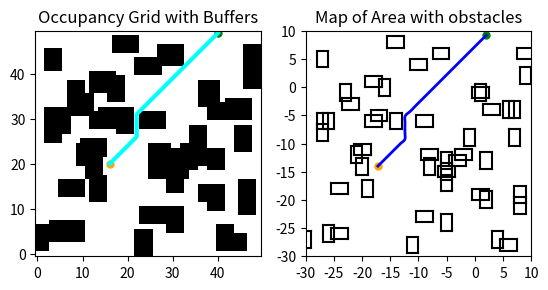

Here is the Python script that generated this plot:
import numpy as np
import matplotlib.pyplot as plt
import heapq
from scipy.interpolate import CubicSpline
from scipy.interpolate import BSpline

class A_star:
    def __init__(self):
        self.map_size = [-30, 10]

        self.w = 2
        self.l = 3
        self.buffer = 0.75

        self.grid_size = 50
        self.num_obs = 50
        self.num_pat = 0 # 200

        self.map_grid_x = np.linspace(self.map_size[0], self.map_size[1], self.grid_size)
        self.map_grid_y = np.linspace(self.map_size[0], self.map_size[1], self.grid_size)

        self.create_obstacles(self.num_obs)

        self.create_grid_obstacles()
        self.create_grid_patches()
        self.start, self.goal = self.init_start_goal()

        self.parent = {}
        self.cost = {}

        self.parent[self.start] = None
        self.cost[self.start] = 0

        self.frontier = []
        self.path = []

        self.frontier_hist = [] # for plotting

    def create_quad_map_obstacle(self, l, w):

        x_obs = np.random.randint(self.map_size[0], self.map_size[1])
        y_obs = np.random.randint(self.map_size[0], self.map_size[1])

        obs_horizontal = [x_obs - w/2, x_obs + w/2, y_obs - l/2, y_obs + l/2]
        obs_vertical = [x_obs - l/2, x_obs + l/2, y_obs - w/2, y_obs + w/2]

        return [obs_horizontal, obs_vertical][np.random.choice([0, 1])]

    def create_obstacles(self, n):
        self.obstacles = []

        for i in range(n):
            obs = self.create_quad_map_obstacle(self.w, self.l)
            self.obstacles.append(obs)

    def check_obstacle(self, x, y):
        for obs in self.obstacles:
            if x >= obs[0] - self.buffer and x <= obs[1] + self.buffer and y >= obs[2] - self.buffer and y <= obs[3] + self.buffer:
                return True

    def check_borders(self, x, y):
        if x >= self.map_size[0] + self.buffer and x <= self.map_size[1] - self.buffer and y >= self.map_size[0] + self.buffer and y <= self.map_size[1] - self.buffer:
            return True

    def create_grid_obstacles(self):
        self.grid = np.zeros((self.grid_size, self.grid_size))
        for i in range(self.grid_size):
            for j in range(self.grid_size):
                x = self.map_grid_x[i]
                y = self.map_grid_y[j]
                if self.check_obstacle(x, y):
                    self.grid[j][i] = 1

    # def create_grid_obstacles(self):
    #     self.grid = np.zeros((self.grid_size, self.grid_size))
    #     self.x_obs = np.random.randint(self.grid_size, size=self.num_obs)
    #     self.y_obs = np.random.randint(self.grid_size, size=self.num_obs)

    #     for k in range(self.num_obs):
    #             i = self.y_obs[k]
    #             j = self.x_obs[k]
    #             self.grid[i][j] = 1

    def create_grid_patches(self):
        self.x_pat = np.random.randint(self.grid_size, size=self.num_pat)
        self.y_pat = np.random.randint(self.grid_size, size=self.num_pat)

        for k in range(self.num_pat):
                i = self.y_pat[k]
                j = self.x_pat[k]
                self.grid[i][j] = 0.25

    def init_start_goal(self):
        x_start = np.random.randint(self.grid_size)
        y_start = np.random.randint(self.grid_size)

        while self.grid[y_start, x_start] == 1:
            x_start = np.random.randint(self.grid_size)
            y_start = np.random.randint(self.grid_size)

        x_goal = np.random.randint(self.grid_size)
        y_goal = np.random.randint(self.grid_size)

        while self.grid[y_goal, x_goal] == 1:
            x_goal = np.random.randint(self.grid_size)
            y_goal = np.random.randint(self.grid_size)

        map_start_x = x_start * (self.map_size[1] - self.map_size[0]) / self.grid_size + self.map_size[0]
        map_start_y = y_start * (self.map_size[1] - self.map_size[0]) / self.grid_size + self.map_size[0]
        map_goal_x = x_goal * (self.map_size[1] - self.map_size[0]) / self.grid_size + self.map_size[0]
        map_goal_y = y_goal * (self.map_size[1] - self.map_size[0]) / self.grid_size + self.map_size[0]

        self.map_start = [map_start_x, map_start_y]
        self.map_goal = [map_goal_x, map_goal_y]

        return tuple([x_start, y_start]), tuple([x_goal, y_goal])
    
    def neighbors(self, node):

        x, y = node[0], node[1]
        neighbors = []
        pairs = [tuple([x - 1, y]), tuple([x, y - 1]),
                 tuple([x, y + 1]), tuple([x + 1, y]),
                 tuple([x - 1, y - 1]), tuple([x - 1, y + 1]),
                 tuple([x + 1, y - 1]), tuple([x + 1, y + 1])]

        for k in range(8):
            # print(pairs[k])
            x = self.map_grid_x[pairs[k][0] - 1]
            y = self.map_grid_y[pairs[k][1] - 1]
            # if (pairs[k][0] >= 0 and pairs[k][0] < self.grid_size) and (pairs[k][1] >= 0 and pairs[k][1] < self.grid_size):
            if self.check_borders(x, y):
                if self.grid[pairs[k][1], pairs[k][0]] != 1:
                    neighbors.append(tuple(pairs[k]))

        return neighbors

    def a_star_search(self):
        cost = self.heuristic(self.start, self.goal)
        heapq.heappush(self.frontier, (cost, self.start))
        
        while self.frontier:
            current_cost, node = heapq.heappop(self.frontier)

            if node == self.goal:
                print("FOUND")
                return
            
            for neighbor in self.neighbors(node):
                g = self.cost[node] + 10 * self.turn_cost(node, neighbor) + self.heuristic(neighbor, self.goal)
                # print(f"cost: {g}")
                if neighbor not in self.cost or g < self.cost[neighbor]:
                    self.cost[neighbor] = g
                    self.parent[neighbor] = node
                    heapq.heappush(self.frontier, (g, neighbor))

                    self.frontier_hist.append([node])

        print("NO PATH")
        return

    def build_path(self):
        current = self.goal
        while current != self.start:
            self.path.append(current)
            current = self.parent[current]
        self.path.append(self.start)
        self.path.reverse()

    def turn_cost(self, node1, node2):
        if node1 == self.start:
            return 0

        
        x1, y1 = self.parent[node1]
        x2, y2 = node1
        x3, y3 = node2

        dx1, dy1 = x2 - x1, y2 - y1
        dx2, dy2 = x3 - x2, y3 - y2

        if dx1 * dy2 - dx2 * dy1 != 0:
            if (self.step_cost(self.parent[node1], node1) > 0):
                return 1000 * self.step_cost(node1, node2)
            else:
                return 500
        else:
            return 0

    def step_cost(self, node1, node2):
        x1, y1 = node1
        x2, y2 = node2

        dx = abs(x2 - x1)
        dy = abs(y2 - y1)

        return (dx == 1 and dy == 1)

    def edge_cost(self, node1, node2):
        x1, y1 = node1
        x2, y2 = node2
        if self.grid[y2, x2] == 0.25:
            return 3
        return 1

    def heuristic(self, node1, node2):
        x1, y1 = node1
        x2, y2 = node2

        diag = (x2 - x1) ** 2 + (y2 - y1) ** 2
        # manhattan = abs(x2 - x1) + abs(y2 - y1)

        return diag
        
    def plot_nodes(self, nodes):
        x = []
        y = []
        for node in nodes:
            x.append(node[0])
            y.append(node[1])

        return x, y

    def create_parametric_cubic_spline(self, x_wp, y_wp,):
        # creates functions x(s) and y(s) for parametric cubic splines
        s_wp = np.array([0])
        for i in range(1, len(x_wp)):
            d = np.sqrt((x_wp[i] - x_wp[i - 1]) ** 2 +  (y_wp[i] - y_wp[i - 1]) ** 2)
            s_wp = np.append(s_wp, s_wp[i - 1] + d)

        self.x_spline = CubicSpline(s_wp, x_wp)
        self.y_spline = CubicSpline(s_wp, y_wp)

        return s_wp


    def create_cubic_spline_path(self):
        x_wp = []
        y_wp = []

        for i in range(len(self.path)):
            x = self.path[i][0] * (self.map_size[1] - self.map_size[0]) / self.grid_size + self.map_size[0]
            y = self.path[i][1] * (self.map_size[1] - self.map_size[0]) / self.grid_size + self.map_size[0]

            x_wp.append(x)
            y_wp.append(y)

        s_wp = self.create_parametric_cubic_spline(x_wp, y_wp)
        s = np.linspace(s_wp[0], s_wp[-1], 1000)
        x_s = self.x_spline(s)
        y_s = self.y_spline(s)

        return x_wp, y_wp, x_s, y_s
    
    def create_minimal_cubic_spline_path(self):
        x_wp = [self.path[0][0] * (self.map_size[1] - self.map_size[0]) / self.grid_size + self.map_size[0]]
        y_wp = [self.path[0][1] * (self.map_size[1] - self.map_size[0]) / self.grid_size + self.map_size[0]]
        for i in range(1, len(self.path) - 1):
            x = self.path[i][0]
            y = self.path[i][1]

            x1 = self.path[i - 1][0]
            y1 = self.path[i - 1][1]
            x2 = self.path[i + 1][0]
            y2 = self.path[i + 1][1]

            if x1 != x2 and y1 != y2:
                x_wp.append(x * (self.map_size[1] - self.map_size[0]) / self.grid_size + self.map_size[0])
                y_wp.append(y * (self.map_size[1] - self.map_size[0]) / self.grid_size + self.map_size[0])

        x_wp.append(self.path[-1][0] * (self.map_size[1] - self.map_size[0]) / self.grid_size + self.map_size[0])  
        y_wp.append(self.path[-1][1] * (self.map_size[1] - self.map_size[0]) / self.grid_size + self.map_size[0])

        s_wp = self.create_parametric_cubic_spline(x_wp, y_wp)
        s = np.linspace(s_wp[0], s_wp[-1], 1000)
        x_s = self.x_spline(s)
        y_s = self.y_spline(s)

        return x_wp, y_wp, x_s, y_s
    
if __name__ == "__main__":
    A = A_star()
    A.a_star_search()
    A.build_path()

    x_wp, y_wp, x_s, y_s = A.create_cubic_spline_path()

    fig, ax = plt.subplots(1, 2)

    # ax[0].set_xticks(np.linspace(0, A.grid_size, A.grid_size))
    # ax[0].set_yticks(np.linspace(0, A.grid_size, A.grid_size))
    # ax[0].set_xticklabels([])
    # ax[0].set_yticklabels([])
    # ax[0].grid()

    ax[1].set_title('Map of Area with obstacles')
    ax[1].set_xlim(-10, 10)
    ax[1].set_ylim(-10, 10)
    # ax[1].grid()
    ax[1].axis('scaled')
    ax[1].set_xticks(np.linspace(A.map_size[0], A.map_size[1], 9))
    ax[1].set_yticks(np.linspace(A.map_size[0], A.map_size[1], 9))

    ax[1].plot(A.map_start[0], A.map_start[1], 'o', c='orange', markersize=5)
    ax[1].plot(A.map_goal[0], A.map_goal[1], 'o', c='green', markersize=5)

    for obs in A.obstacles:
        x1 = [obs[0], obs[0]]
        y1 = [obs[2], obs[3]]

        x2 = [obs[0], obs[1]]
        y2 = [obs[3], obs[3]]

        x3 = [obs[1], obs[1]]
        y3 = [obs[3], obs[2]]

        x4 = [obs[1], obs[0]]
        y4 = [obs[2], obs[2]]

        ax[1].plot(x1, y1, c='black')
        ax[1].plot(x2, y2, c='black')
        ax[1].plot(x3, y3, c='black')
        ax[1].plot(x4, y4, c='black')

    ax[0].set_title('Occupancy Grid with Buffers')
    ax[0].imshow(A.grid, cmap='binary', origin='lower')
    ax[0].plot(A.start[0], A.start[1], 'o', c='orange', markersize=5)
    ax[0].plot(A.goal[0], A.goal[1], 'o', c='green', markersize=5)

    # for nodes in A.frontier_hist:
    #     x, y = A.plot_nodes(nodes)
    #     # print(f"x: {x}, y: {y}")
    #     ax[0].plot(x, y, 'o', c='blue', markersize=3)
    #     plt.pause(1e-4)

    x_path = []
    y_path = []
    for pair in A.path:
        x_path.append(pair[0])
        y_path.append(pair[1])

    ax[0].plot(x_path, y_path, c='cyan', markersize=3, linewidth=3)

    # ax[1].plot(x_wp, y_wp, c='red', linewidth=8, alpha=0.4)
    ax[1].plot(x_s, y_s, c='blue', linewidth=2)

    plt.show()
